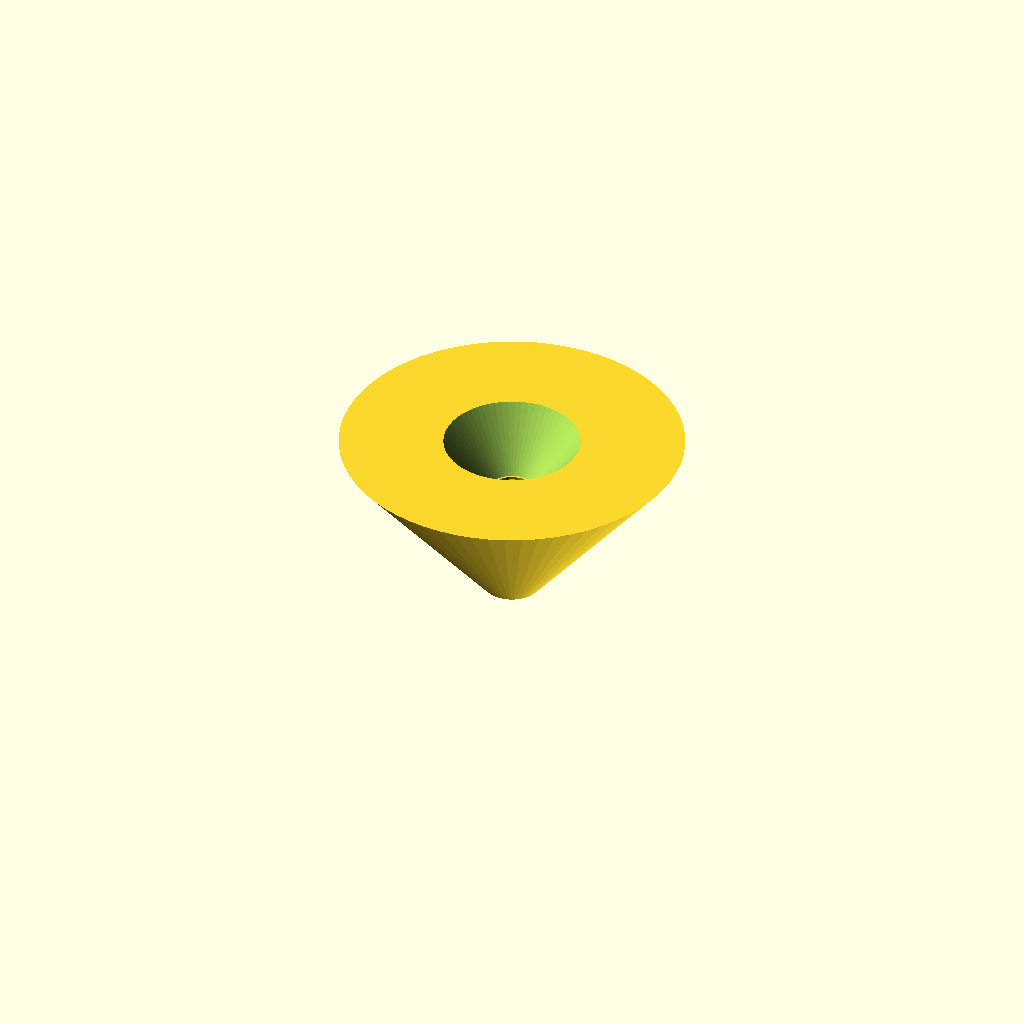
Cell 1 — every parameter at its default value.
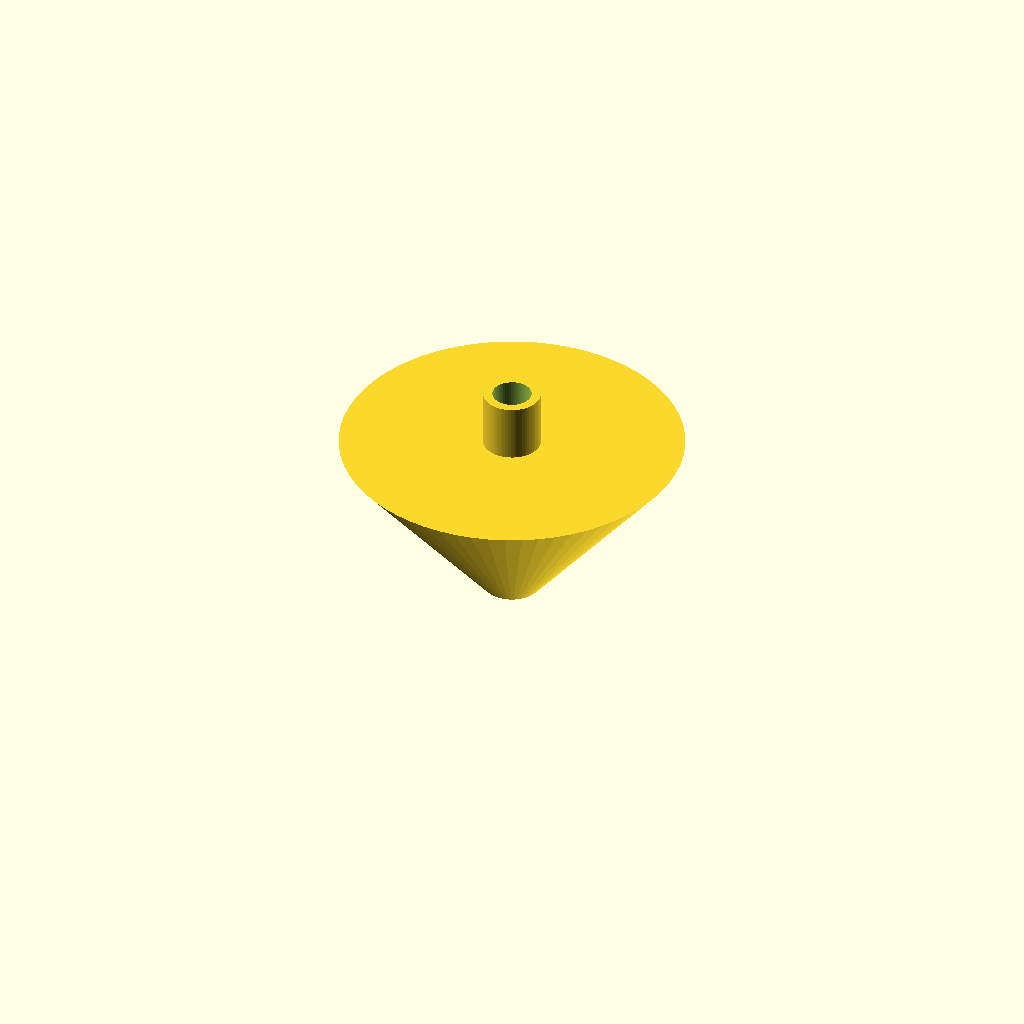
Cell 2: the same model with spout_length = 40.
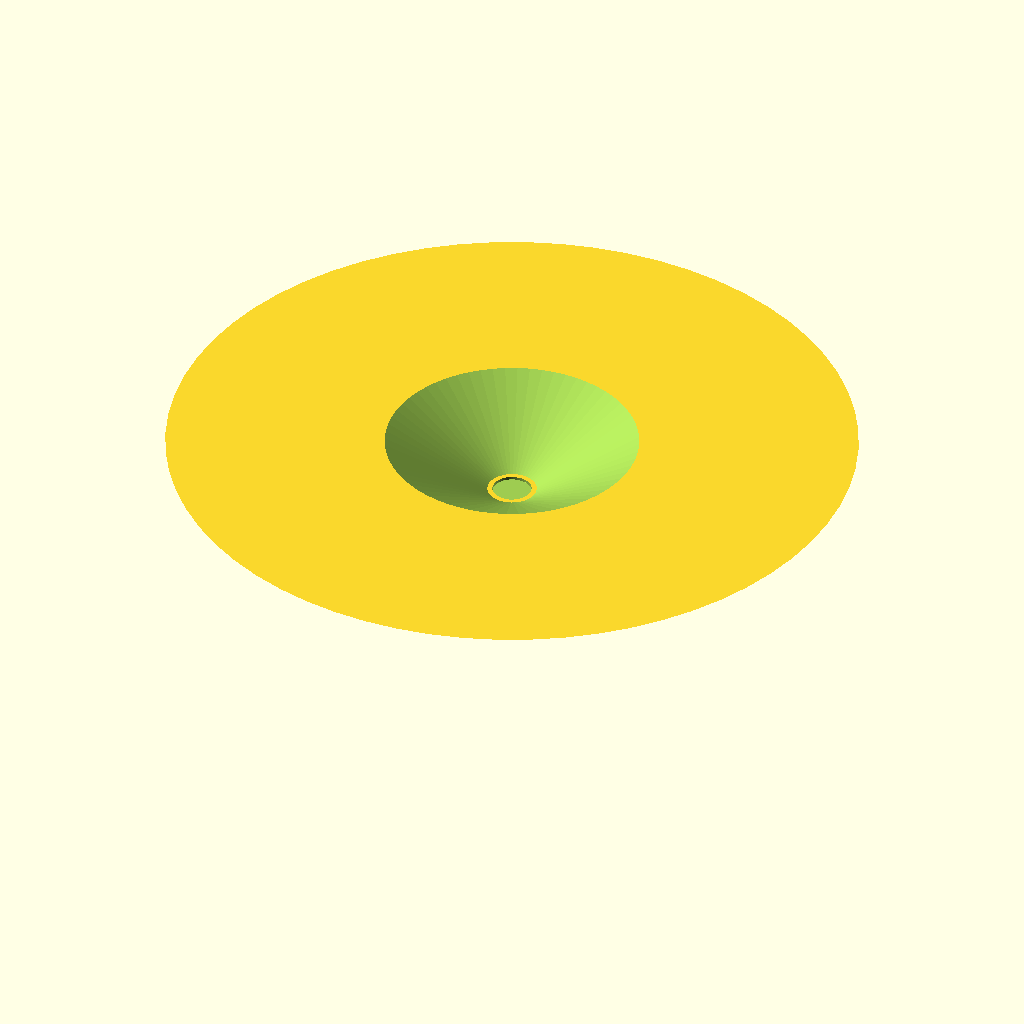
Cell 3: the same model with cone_top_d = 120.
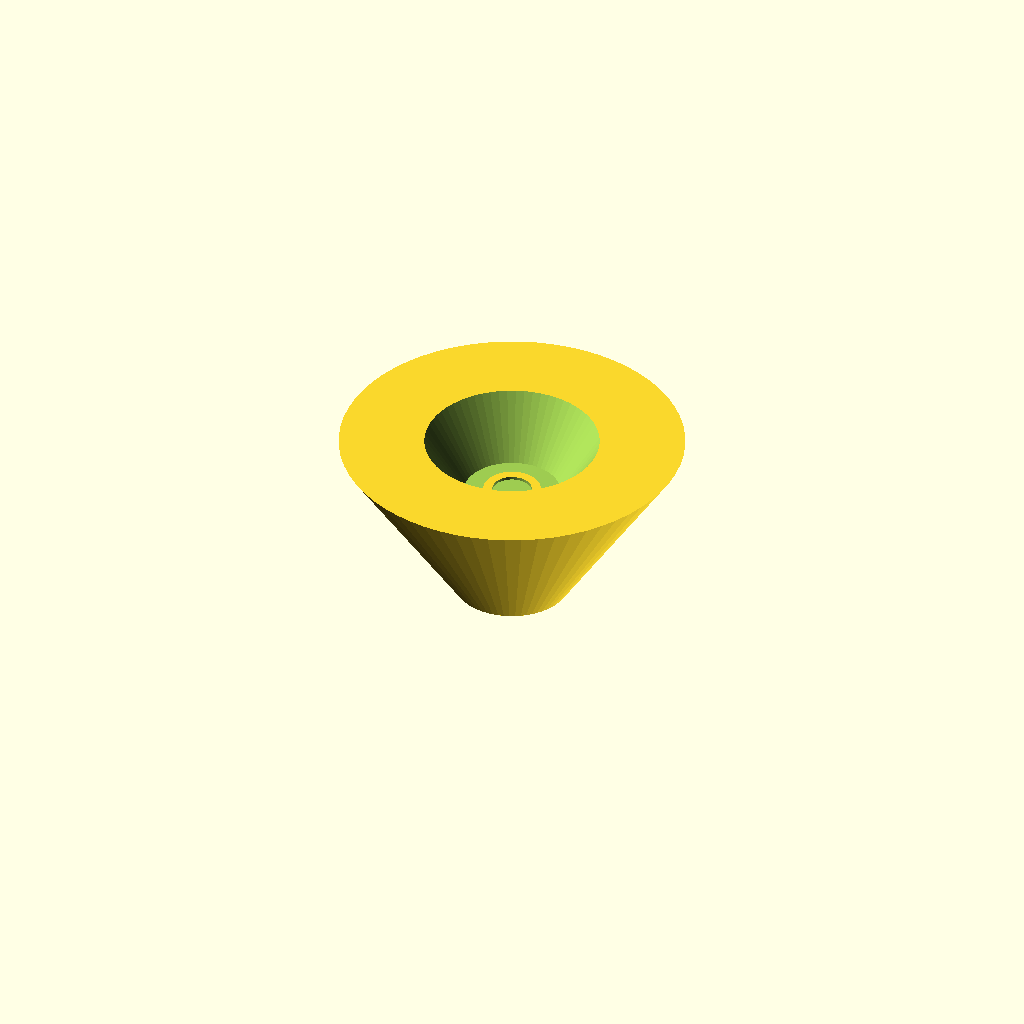
Cell 4: the same model with cone_bottom_d = 20.
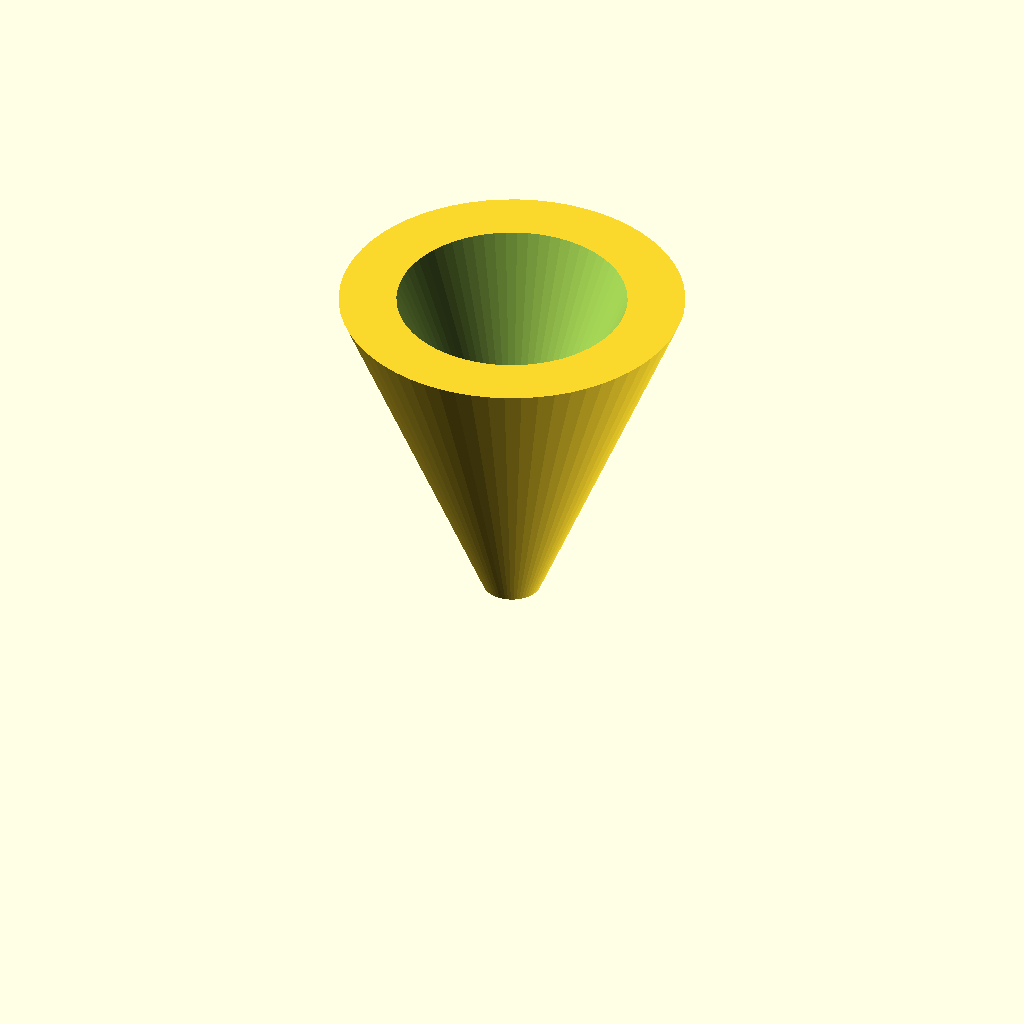
Cell 5: the same model with rim_height = 60.
One fixed orthographic camera (rotation 55°, 0°, 25°; colour scheme Cornfield) for every cell.
OpenSCAD source file bench/results/gpu-v5-g3/code/scadcoder-v5/lab_funnel_60mm_s4_a2.scad:
// Funnel with spout - printed upright, wide opening at top
// Units: mm. Wall thickness 1.6 mm throughout.

// ---------- Parameters ----------
spout_od      = 10;    // spout outer diameter
spout_length  = 20;    // spout runs from z = 0 to z = 20
cone_top_d    = 60;    // cone rim outer diameter at z = 50
cone_bottom_d = 10;    // cone starts at same diameter as spout (z = 20)
rim_height    = 30;    // cone height, so rim at z = 20 + 30 = 50
wall          = 1.6;   // wall thickness everywhere
eps           = 0.5;   // cutter overshoot past faces

$fn = 64;

// ---------- Derived ----------
spout_id = spout_od - 2 * wall;   // bore of spout (6.8 mm)
cone_top_id = cone_top_d - 2 * wall;  // rim inner diameter (56.8 mm)

// ---------- Model ----------
union() {
    // Spout: tube from z = 0 to z = 20
    difference() {
        cylinder(d = spout_od, h = spout_length);
        translate([0, 0, -eps])
            cylinder(d = spout_id, h = spout_length + 2 * eps);
    }

    // Cone: widens from 10 mm (z = 20) to 60 mm (z = 50)
    difference() {
        cylinder(d1 = cone_bottom_d, d2 = cone_top_d, h = rim_height, $fn = 64);
        translate([0, 0, spout_length - eps])
            cylinder(d1 = cone_bottom_d - 2 * wall - 0.01,
                     d2 = cone_top_id + 0.01,
                     h = rim_height + 2 * eps,
                     $fn = 64);   // open-mouthed cone through z = 50
    }
}
Parameter table extracted from the source (name, type, default, range or options):
spout_od: number, default 10
spout_length: number, default 20
cone_top_d: number, default 60
cone_bottom_d: number, default 10
rim_height: number, default 30
wall: number, default 1.6
eps: number, default 0.5
